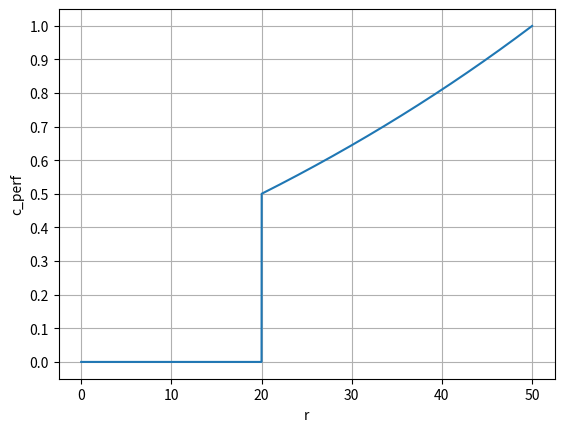
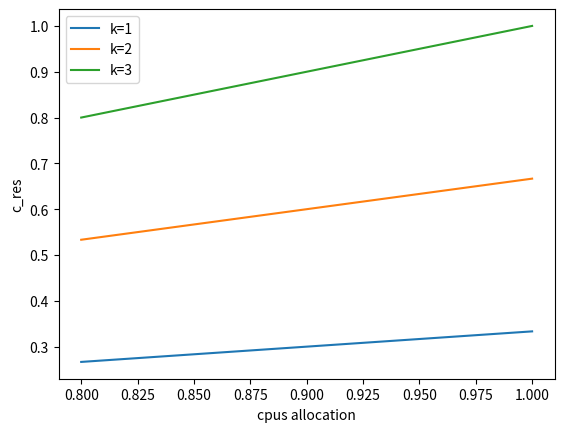

The matplotlib source for these figures, in order:
import numpy as np
import matplotlib.pyplot as plt
import math


# 𝛤 = 10
# 𝑇_𝑚𝑎𝑥 = 20
# 𝑟_𝑡 = np.linspace(0, 50, 10000)  # Generate 100 equally spaced points between 0 and 50
#
# 𝑦 = np.where(𝑟_𝑡 <= 𝑇_𝑚𝑎𝑥, np.exp(𝛤 * (𝑟_𝑡 - 𝑇_𝑚𝑎𝑥) / 𝑇_𝑚𝑎𝑥), 1)


# cost 2
# B = 10
# T_max = 20
# target = T_max + 2*math.log(0.9)
#
# r = np.linspace(0, 50, 10000)  # Generate 100 equally spaced points between 0 and 50
#
# y = np.where(r <= target, np.exp(B * (r - T_max) / T_max), 0.9 + ((r - target) / (50 - target)) * 0.1)


# cost 3
T_max = 20
r = np.linspace(0, 50, 10000)  # create response time data , 10000 point in (50, 10000)
y = np.where(r <= T_max, 0, np.exp(0.27*(r - T_max) / 20)-0.5)


plt.plot(r, y)
plt.xlabel('r')
plt.ylabel('c_perf')
plt.yticks(np.arange(0., 1.1, 0.1))
plt.title('')
plt.grid(True)
plt.savefig("cperf_function.png", dpi=300)
plt.show()


K_max = 3
c_max = 1
k_alloc = np.arange(1, 4)               # k的值域 [1, 3]
c_alloc = np.linspace(0.8, 1.0, 10000)  # c的值域 [0.8, 1] # create resource use data , 10000 point in (50, 10000)
x = np.outer(k_alloc, c_alloc)
y = x/(K_max*c_max)


fig, ax = plt.subplots()
for i in range(len(k_alloc)):
    ax.plot(c_alloc, y[i], label=f'k={k_alloc[i]}')

ax.set_xlabel('cpus allocation')
ax.set_ylabel('c_res')
ax.legend()
plt.savefig("cres_function.png", dpi=300)
plt.show()
# plt.plot(x, y)
# plt.xlabel('resouce use')
# plt.ylabel('cres')
# plt.yticks(np.arange(0., 1.1, 0.1))
# plt.title('')
# plt.grid(True)
# plt.savefig("cres_function.png", dpi=300)
# plt.show()


# r = 50
# y = np.where(r <= target, np.exp(B * (r - T_max) / T_max), 0.9 + ((r - target) / (50 - target)) * 0.1)
# print(r, y)